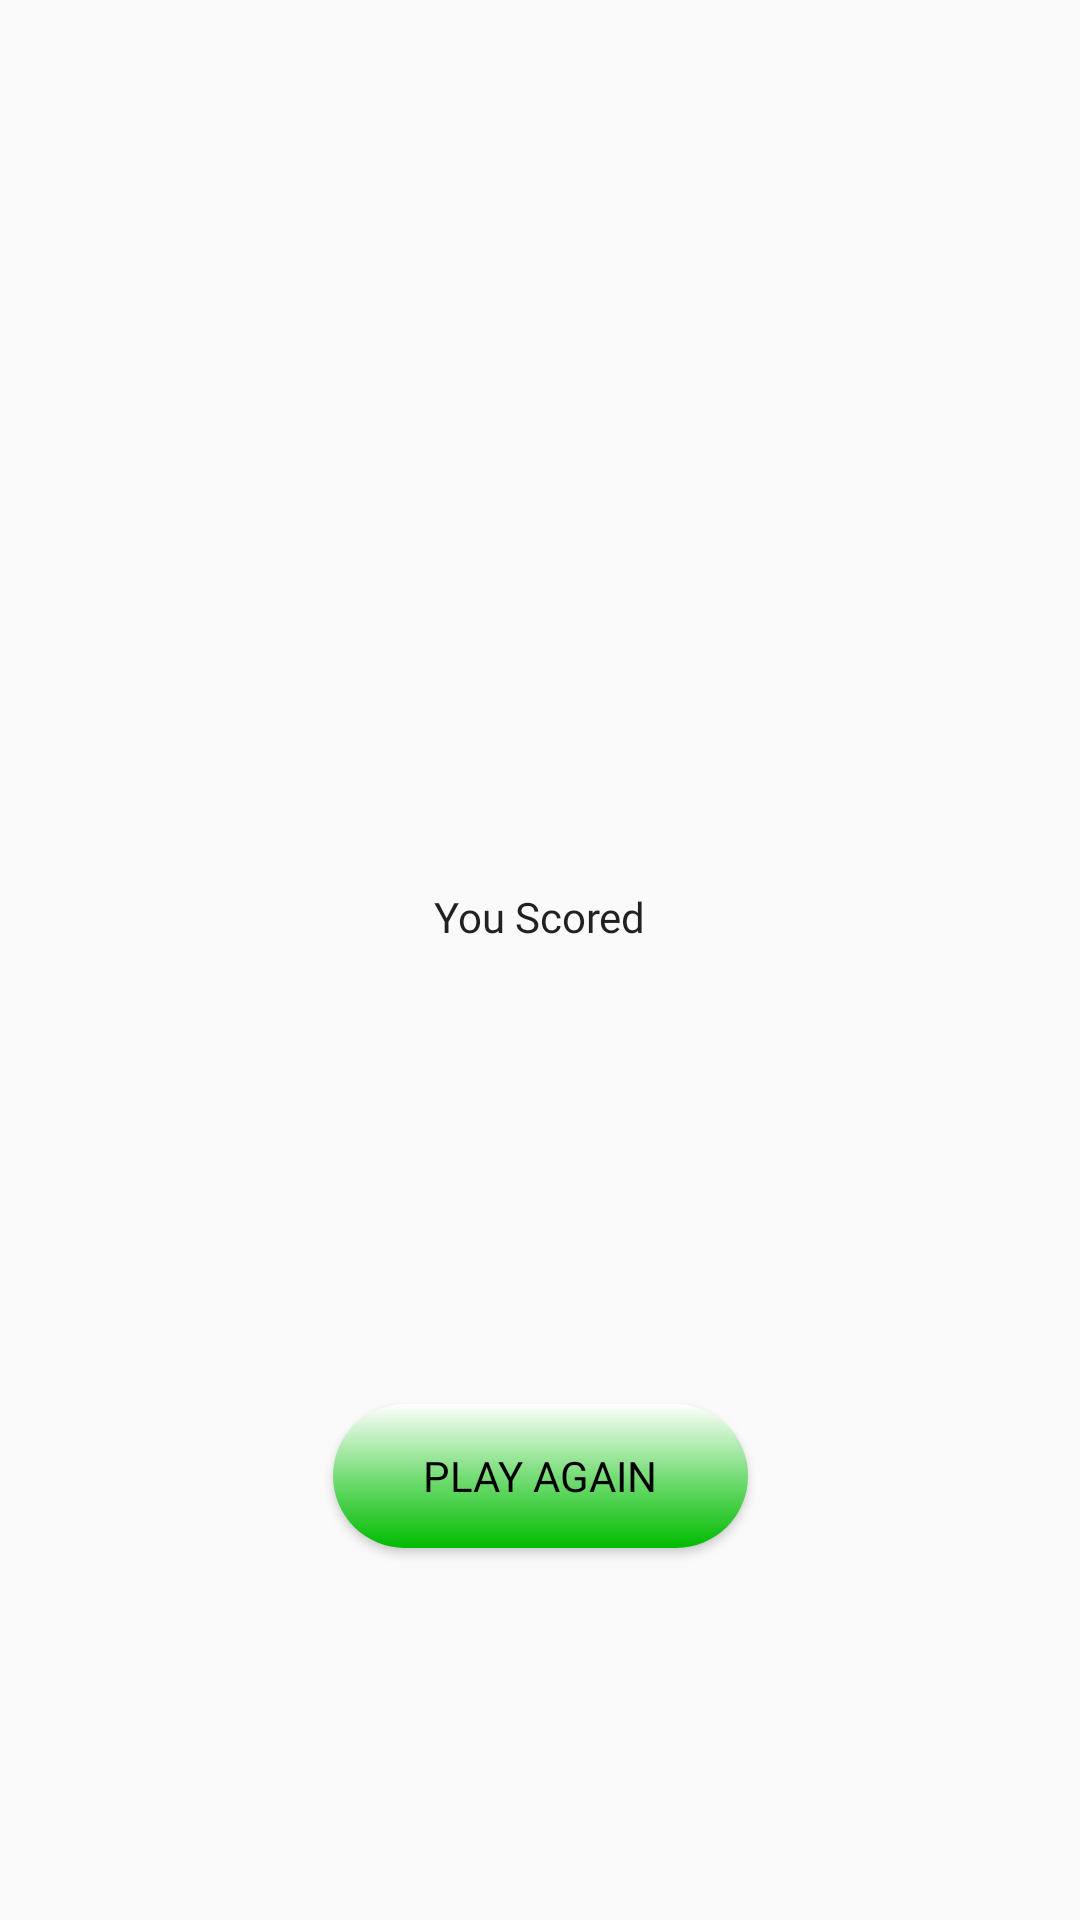

This screen was rendered from an Android layout file. Write that file and the resources it references.
<!-- AndroidManifest.xml: application theme AppTheme -->
<!-- res/layout/score_fragment.xml -->
<?xml version="1.0" encoding="utf-8"?>
<layout xmlns:android="http://schemas.android.com/apk/res/android"
    xmlns:app="http://schemas.android.com/apk/res-auto"
    xmlns:tools="http://schemas.android.com/tools">

    <data>

        <variable
            name="scoreViewModel"
            type="com.example.android.guesstheword.screens.score.ScoreViewModel" />
    </data>

    <androidx.constraintlayout.widget.ConstraintLayout
        android:id="@+id/score_layout"
        android:layout_width="match_parent"
        android:layout_height="match_parent"
        tools:context=".screens.score.ScoreFragment">

        <TextView
            android:id="@+id/you_scored_text"
            android:layout_width="wrap_content"
            android:layout_height="wrap_content"
            android:layout_marginTop="32dp"
            android:fontFamily="@font/roboto_light"
            android:text="@string/you_scored"
            android:textColor="@color/black_text_color"
            android:textSize="14sp"
            android:textStyle="normal"
            app:layout_constraintBottom_toTopOf="@+id/score_text"
            app:layout_constraintEnd_toEndOf="parent"
            app:layout_constraintHorizontal_bias="0.5"
            app:layout_constraintStart_toStartOf="parent"
            app:layout_constraintTop_toTopOf="parent"
            app:layout_constraintVertical_chainStyle="packed" />

        <TextView
            android:id="@+id/score_text"
            android:layout_width="wrap_content"
            android:layout_height="wrap_content"
            android:layout_marginTop="16dp"
            android:fontFamily="@font/merienda_one"
            android:textColor="@color/black_text_color"
            android:textSize="34sp"
            android:textStyle="normal"
            android:text="@{String.valueOf(scoreViewModel.score)}"
            app:layout_constraintBottom_toBottomOf="parent"
            app:layout_constraintEnd_toEndOf="parent"
            app:layout_constraintHorizontal_bias="0.5"
            app:layout_constraintStart_toStartOf="parent"
            app:layout_constraintTop_toBottomOf="@+id/you_scored_text"
            app:layout_constraintVertical_chainStyle="packed"
            tools:text="40" />

        <Button
            android:id="@+id/play_again_button"
            android:layout_width="wrap_content"
            android:layout_height="wrap_content"
            android:layout_marginBottom="32dp"
            android:background="@drawable/green_rounded_corners"
            android:fontFamily="@font/roboto_light"
            android:paddingStart="30dp"
            android:paddingEnd="30dp"
            android:text="@string/play_again"
            android:onClick="@{() -> scoreViewModel.onPlayAgain()}"
            android:textColor="#000000"
            android:theme="@style/GoButton"
            android:visibility="visible"
            app:layout_constraintBottom_toBottomOf="parent"
            app:layout_constraintEnd_toEndOf="parent"
            app:layout_constraintStart_toStartOf="parent"
            app:layout_constraintTop_toBottomOf="@+id/score_text" />

    </androidx.constraintlayout.widget.ConstraintLayout>
</layout>
<!-- resources referenced by this layout -->
<resources>
  <color name="black_text_color">#de000000</color>
  <!-- drawable green_rounded_corners (drawable) -->
  <?xml version="1.0" encoding="utf-8"?>
  <selector xmlns:android="http://schemas.android.com/apk/res/android">
      <item android:state_pressed="true">
          <shape>
              <corners android:radius="100dp" />
              <solid android:color="@color/grey" />
              <gradient android:angle="90" android:endColor="@color/dark_green" android:startColor="@color/white_text_color" android:centerColor="@color/dark_light_green"/>
          </shape>
      </item>
      <item android:state_pressed="false">
          <shape>
              <corners android:radius="100dp" />
              <solid android:color="@color/ok_green_color" />
              <gradient android:angle="90" android:startColor="@color/dark_green" android:endColor="@color/white_text_color" android:centerColor="@color/dark_light_green"/>
          </shape>
      </item>
  </selector>
  <string name="play_again">Play Again</string>
  <string name="you_scored">You Scored</string>
  <style name="GoButton" parent="Widget.AppCompat.Button.Colored">
          <item name="colorButtonNormal">@color/ok_green_color</item>
          <item name="colorControlHighlight">@color/selected_green_color</item>
          <item name="android:textColor">@color/white_text_color</item>
          <item name="colorAccent">@color/selected_green_color</item>
      </style>
  <style name="AppTheme" parent="Theme.AppCompat.Light.DarkActionBar">
          
          <item name="colorPrimary">@color/colorPrimary</item>
          <item name="colorPrimaryDark">@color/colorPrimaryDark</item>
          <item name="colorAccent">@color/colorAccent</item>
      </style>
  <color name="grey">#A3A3A3</color>
  <color name="dark_green">#00bb00</color>
  <color name="white_text_color">#ffffff</color>
  <color name="dark_light_green">#77dd77</color>
  <color name="ok_green_color">#6ab343</color>
  <color name="selected_green_color">#388310</color>
  <color name="colorPrimary">#6ab343</color>
  <color name="colorPrimaryDark">#388310</color>
  <color name="colorAccent">#D81B60</color>
</resources>
